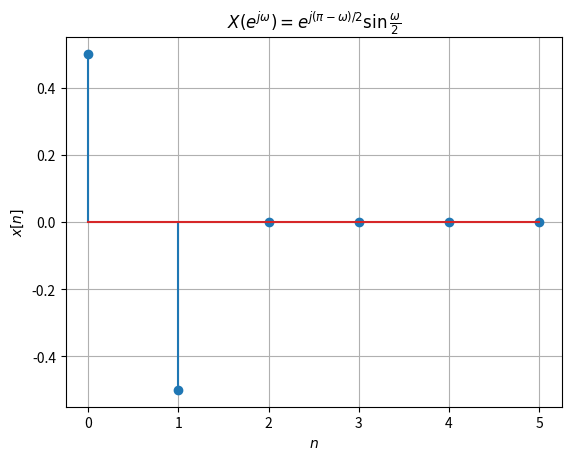

Generate this figure with matplotlib: (Note: this script raises an exception after producing the figure.)
import numpy as np
import matplotlib.pyplot as plt

def plot_idtft(n, x_n, title, filename):
    plt.figure()
    plt.stem(n, x_n)  # use_line_collection を削除
    plt.xlabel(r"$n$")
    plt.ylabel(r"$x[n]$")
    plt.title(title)
    plt.grid(True)
    plt.savefig(filename)

# 問題(4): X(e^{jω}) = e^{j(π−ω)/2} * sin(ω/2)
# e^{j(π−ω)/2} = e^{jπ/2} * e^{-jω/2} = j * e^{-jω/2}
# よって X(e^{jω}) = j * e^{-jω/2} * sin(ω/2)

# sin(ω/2) = (1/(2j))(e^{jω/2} - e^{-jω/2})
# よって X(e^{jω}) = j * e^{-jω/2} * (1/(2j))(e^{jω/2} - e^{-jω/2})
# = (1/2)(1 - e^{-jω}) = (1/2) - (1/2)e^{-jω}

# ⇒ x[n] = 0.5δ[n] − 0.5δ[n−1]

n4 = np.arange(0, 6)
x4 = np.zeros_like(n4, dtype=np.float64)
x4[n4 == 0] = 0.5
x4[n4 == 1] = -0.5


plot_idtft(n4, x4, r"$X(e^{j \omega }) = e^{j (\pi - \omega) / 2} \sin{\frac{\omega }{2}}$", "./data/2_4_4.png")
